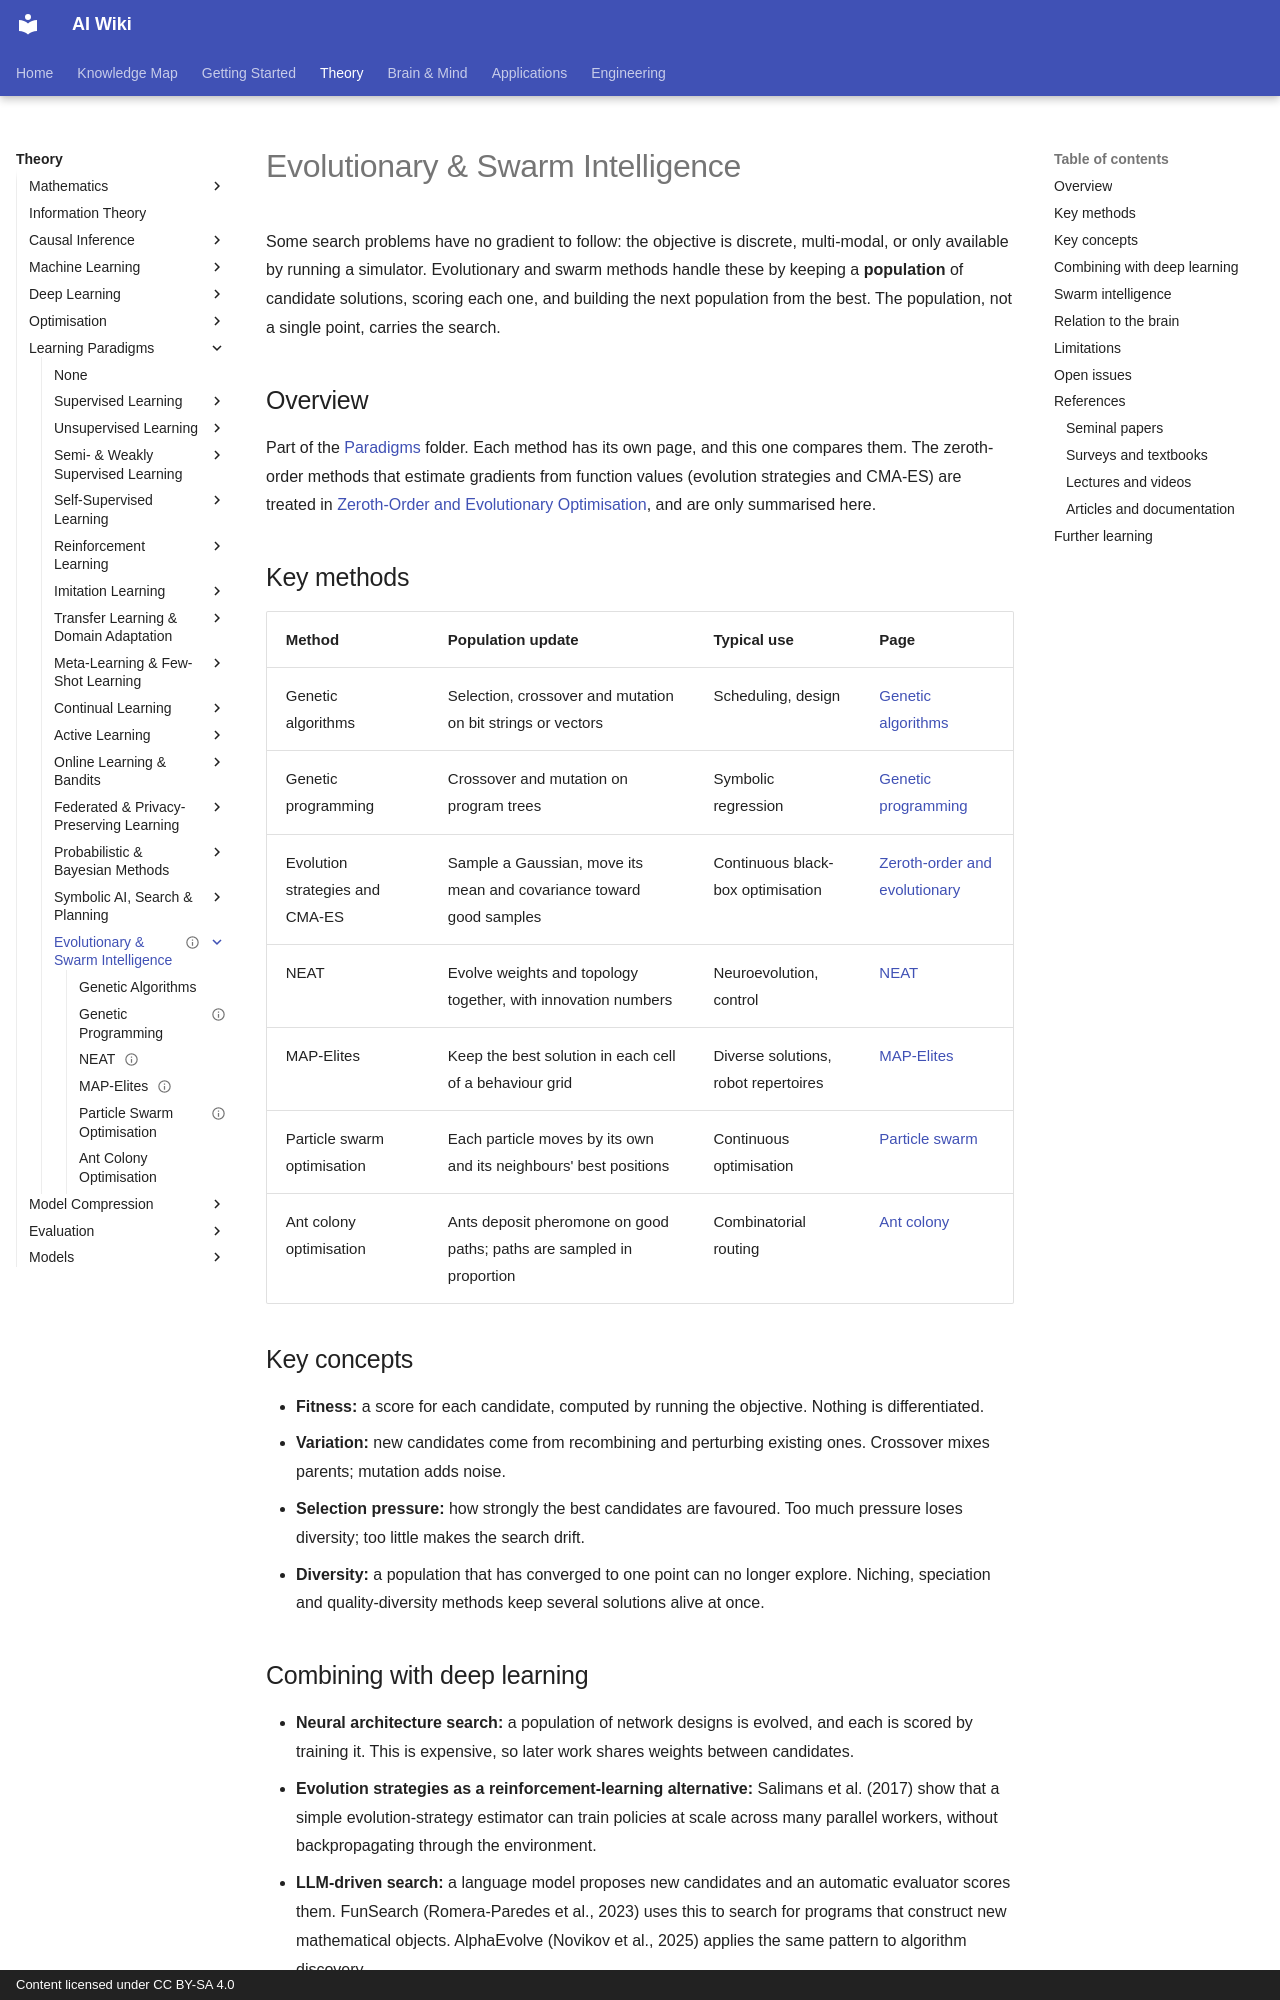

repository: zi-yue-1129/ai-wiki · page: theory/paradigms/evolutionary/index.html · generator: mkdocs · copyright: Content licensed under CC BY-SA 4.0

---
status: draft
last_reviewed: 2026-10-28
related:
  - theory/paradigms/meta-learning
  - theory/optimization
  - applications/science
tags:
  - evolutionary
  - swarm
  - population-based
aliases:
  - Evolutionary computation
  - Swarm intelligence
  - Population-based search
  - 演化計算
  - 群體智慧
---

# Evolutionary & Swarm Intelligence

Some search problems have no gradient to follow: the objective is discrete, multi-modal, or only available by running a simulator. Evolutionary and swarm methods handle these by keeping a **population** of candidate solutions, scoring each one, and building the next population from the best. The population, not a single point, carries the search.

## Overview

Part of the [Paradigms](../index.md) folder. Each method has its own page, and this one compares them. The zeroth-order methods that estimate gradients from function values (evolution strategies and CMA-ES) are treated in [Zeroth-Order and Evolutionary Optimisation](../../optimization/zeroth-order-and-evolutionary.md), and are only summarised here.

## Key methods

| Method | Population update | Typical use | Page |
|---|---|---|---|
| Genetic algorithms | Selection, crossover and mutation on bit strings or vectors | Scheduling, design | [Genetic algorithms](genetic-algorithms.md) |
| Genetic programming | Crossover and mutation on program trees | Symbolic regression | [Genetic programming](genetic-programming.md) |
| Evolution strategies and CMA-ES | Sample a Gaussian, move its mean and covariance toward good samples | Continuous black-box optimisation | [Zeroth-order and evolutionary](../../optimization/zeroth-order-and-evolutionary.md) |
| NEAT | Evolve weights and topology together, with innovation numbers | Neuroevolution, control | [NEAT](neat.md) |
| MAP-Elites | Keep the best solution in each cell of a behaviour grid | Diverse solutions, robot repertoires | [MAP-Elites](map-elites.md) |
| Particle swarm optimisation | Each particle moves by its own and its neighbours' best positions | Continuous optimisation | [Particle swarm](particle-swarm.md) |
| Ant colony optimisation | Ants deposit pheromone on good paths; paths are sampled in proportion | Combinatorial routing | [Ant colony](ant-colony.md) |

## Key concepts

- **Fitness:** a score for each candidate, computed by running the objective. Nothing is differentiated.
- **Variation:** new candidates come from recombining and perturbing existing ones. Crossover mixes parents; mutation adds noise.
- **Selection pressure:** how strongly the best candidates are favoured. Too much pressure loses diversity; too little makes the search drift.
- **Diversity:** a population that has converged to one point can no longer explore. Niching, speciation and quality-diversity methods keep several solutions alive at once.
